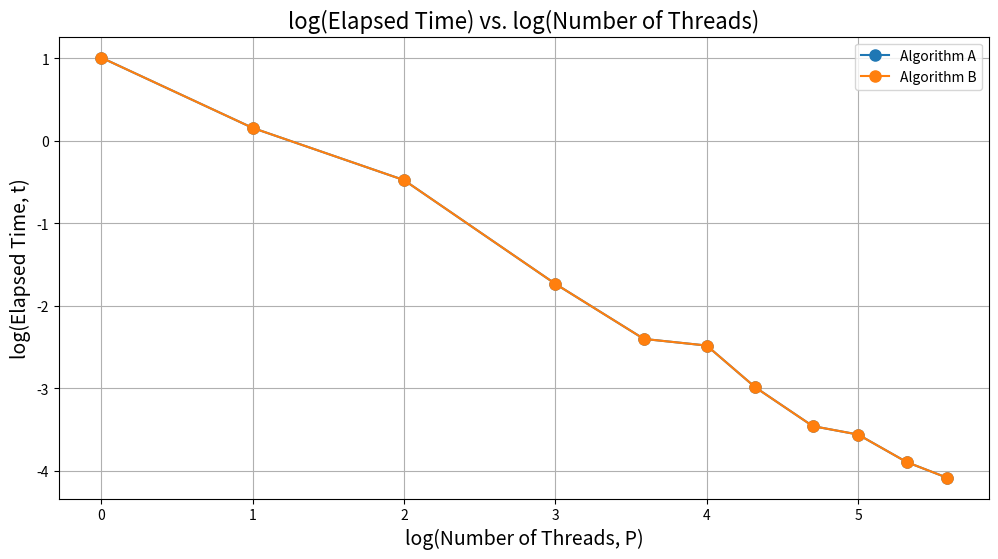

Write the Python code that produced this figure.
import matplotlib.pyplot as plt
import numpy as np

execution_data = [
    {
        'Algorithm A':[2.01279, 1.11487, 0.718965, 0.30063, 0.189272, 0.17902, 0.125913, 0.0909839, 0.084753, 0.0672113, 0.0590458],
        'Algorithm B':[2.01279, 1.11487, 0.718965, 0.30063, 0.189272, 0.17902, 0.125913, 0.0909839, 0.084753, 0.0672113, 0.0590458]
    }
]

thread_counts = [1, 2, 4, 8, 12, 16, 20, 26, 32, 40, 48]
log_thread_counts = np.log2(thread_counts)

for i, execution_times in enumerate(execution_data, start=1):
    plt.figure(figsize=(12, 6))
    
    for label, times in execution_times.items():
        plt.plot(log_thread_counts, np.log2(times), marker='o', linestyle='-', markersize=8, label=label)

    plt.title("log(Elapsed Time) vs. log(Number of Threads)", fontsize=16)
    plt.xlabel("log(Number of Threads, P)", fontsize=14)
    plt.ylabel("log(Elapsed Time, t)", fontsize=14)
    plt.grid(True)
    plt.legend()

    filename = f"strong_scaling.png"
    plt.savefig(filename)
    plt.close()

    print(f"Plot saved as {filename}")
